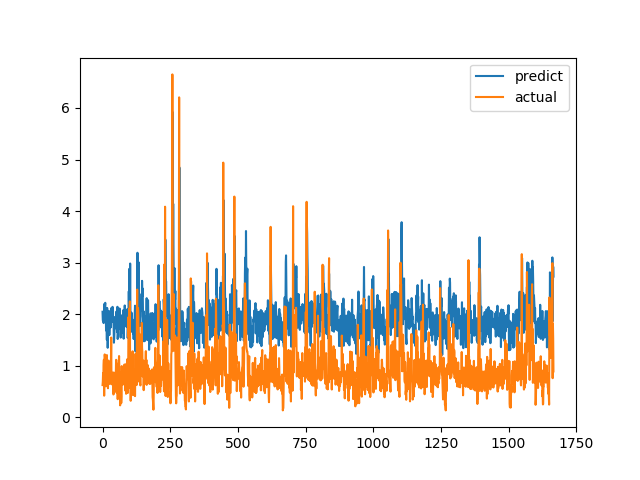

The data file committed next to this chart (first rows):
predict, actual
2.047, 0.6238
1.884, 0.6915
1.864, 0.8558
1.965, 0.7094
1.827, 1.015
1.937, 1.116
2.196, 0.4183
2.089, 1.002
2.032, 1.219
2.155, 1.143
2.22, 0.6528
1.942, 0.6747
2.022, 0.601
1.683, 0.6695
1.834, 0.6538
1.846, 0.7814
1.501, 1.206
2.12, 0.8469
1.845, 0.8286
1.347, 0.6482
1.592, 0.5624
1.867, 0.7183
1.657, 1.1
2.064, 0.9542
1.863, 0.729
1.594, 0.6694
1.733, 0.8631
1.949, 0.6465
1.939, 0.8223
1.794, 0.9236
1.972, 0.8301
1.745, 1.067
2.079, 1.546
2.122, 0.6827
1.96, 0.6386
2.047, 0.6464
1.891, 0.6881
2.141, 0.7274
1.849, 0.65
1.962, 0.8694
1.947, 0.4409
1.759, 0.4519
1.446, 0.7575
1.526, 0.4952
1.694, 0.6851
1.794, 0.7244
1.724, 0.8654
1.944, 0.74
1.861, 0.8071
1.866, 0.8204
1.941, 1.114
2.045, 1.109
2.054, 0.4751
1.866, 1.039
1.65, 0.9458
2.143, 0.7878
1.518, 0.3505
1.625, 0.9368
1.969, 0.9868
1.978, 0.647
... 1,607 more rows
